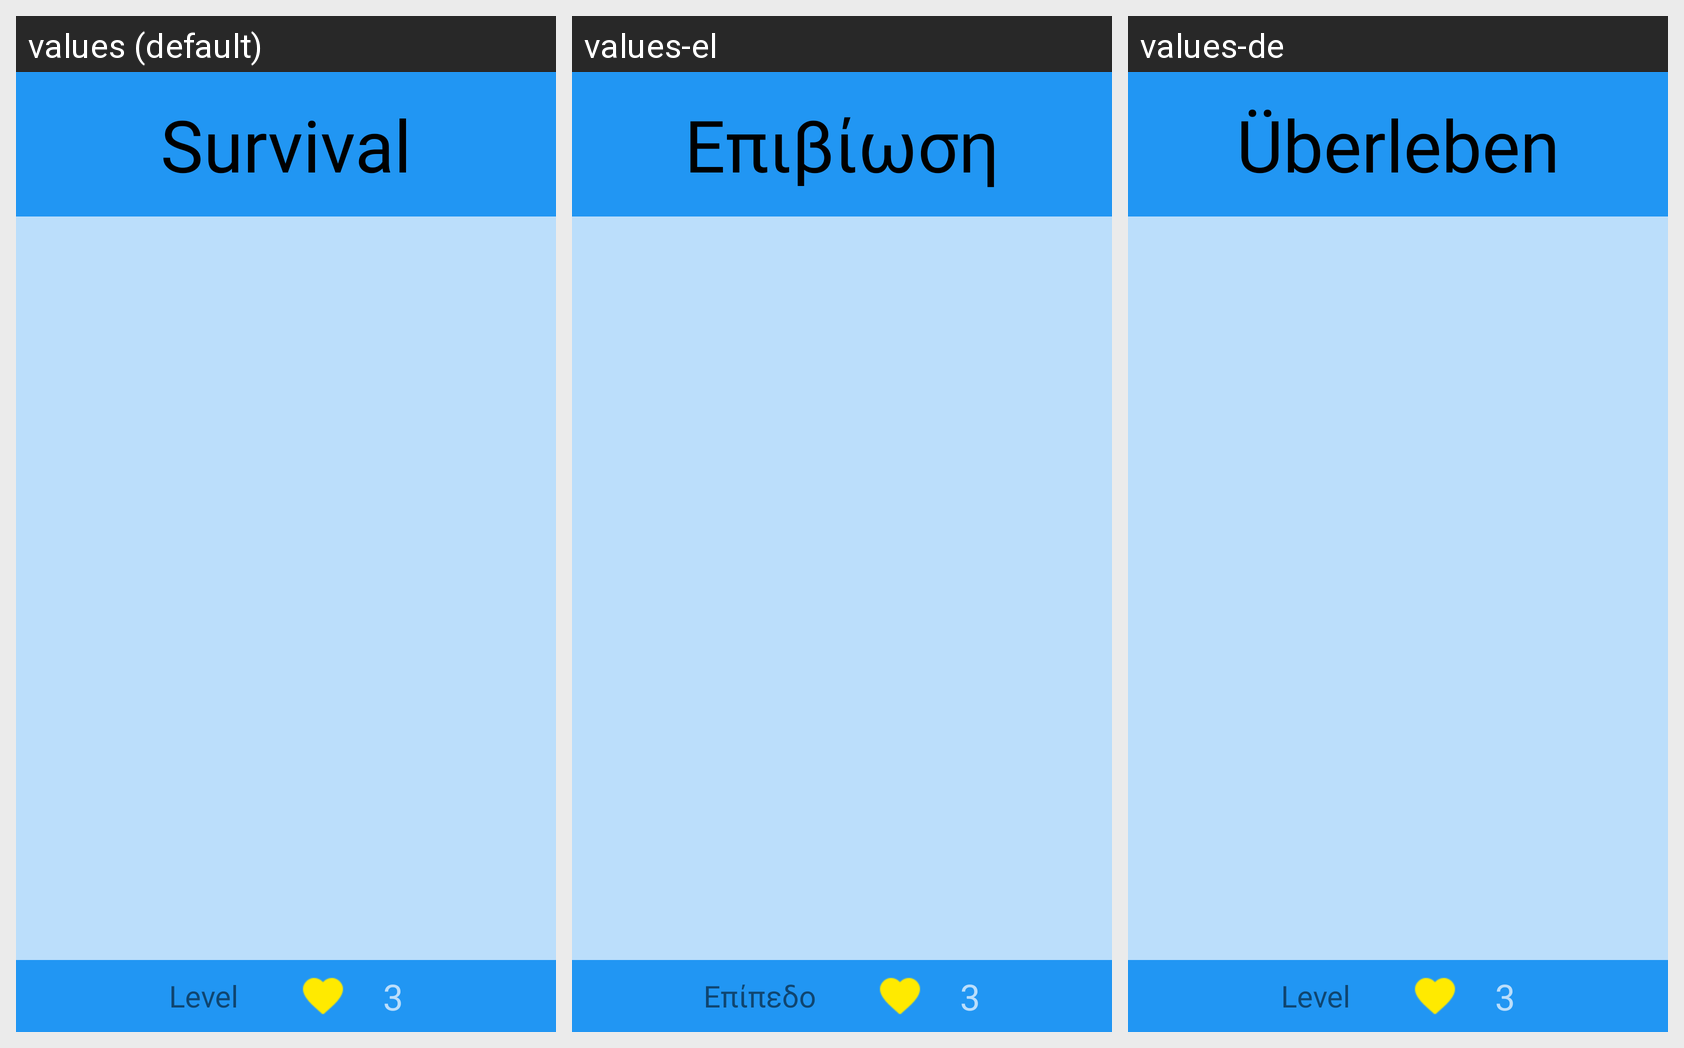

Translations of the strings shown on this Android screen, per locale in the grid:
Android screen res/layout/activity_survival.xml rendered under 3 locales, left to right: values (default), values-el, values-de. Device: Nexus 5 (rendered at 1080×1920; each locale shown at half size, 540×960, under a caption strip naming it); theme AppTheme.
Strings drawn on this screen, with the default value and each locale's value (text and hints the layout hard-codes, and strings that could not be matched under every locale, appear in the picture but are not listed):

survival_mode
  values: Survival
  values-el: Επιβίωση
  values-de: Überleben

level
  values: Level
  values-el: Επίπεδο
  values-de: Level
